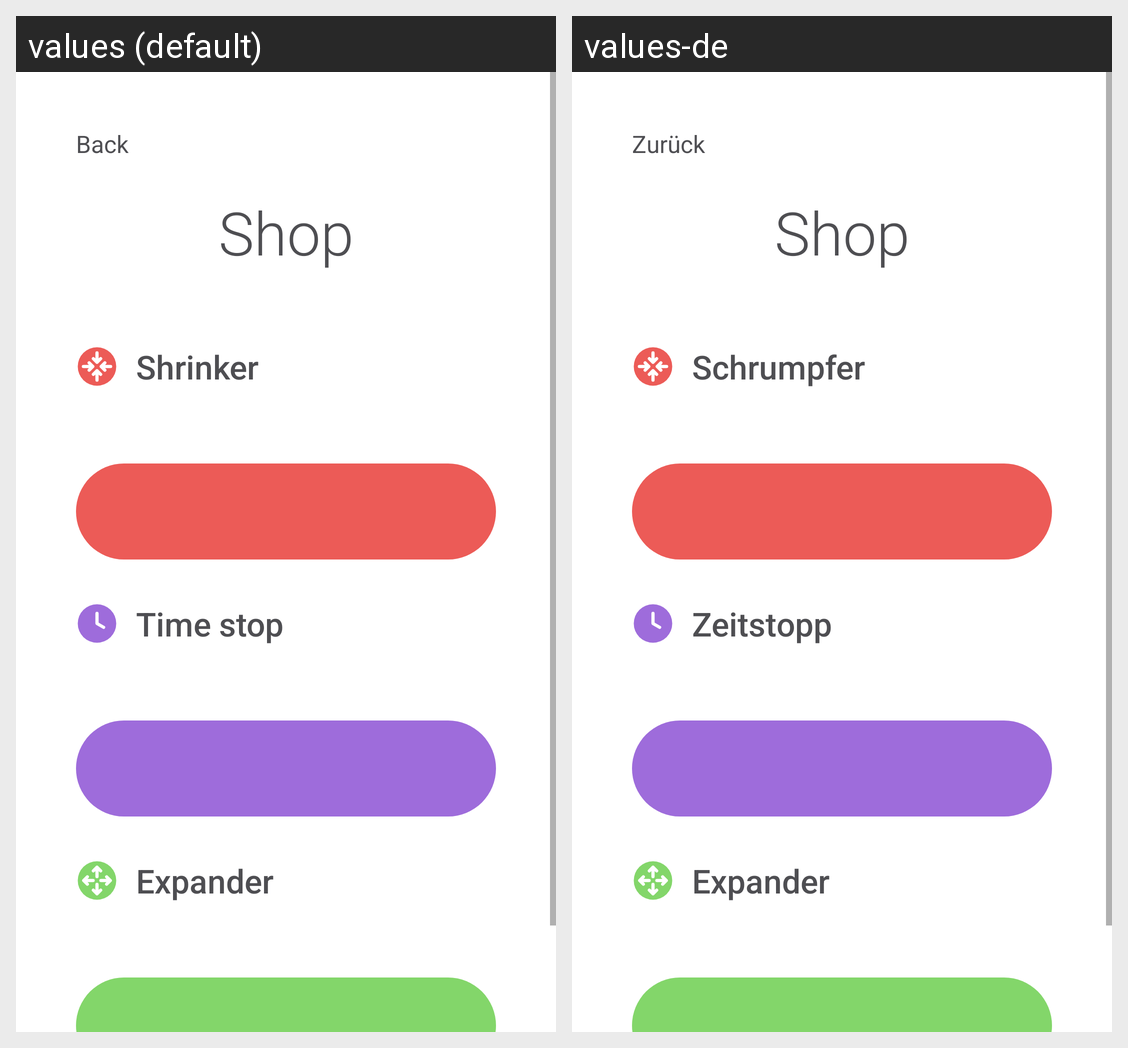

Locale-by-locale string values for the Android screen shown in this grid:
Android screen res/layout/activity_shop.xml rendered under 2 locales, left to right: values (default), values-de. Device: Nexus 5 (rendered at 1080×1920; each locale shown at half size, 540×960, under a caption strip naming it); theme Theme.Spheres.
Strings drawn on this screen, with the default value and each locale's value (text and hints the layout hard-codes, and strings that could not be matched under every locale, appear in the picture but are not listed):

back
  values: Back
  values-de: Zurück

shop
  values: Shop
  values-de: Shop

powerup_shrinker
  values: Shrinker
  values-de: Schrumpfer

powerup_time_stop
  values: Time stop
  values-de: Zeitstopp

powerup_expander
  values: Expander
  values-de: Expander
